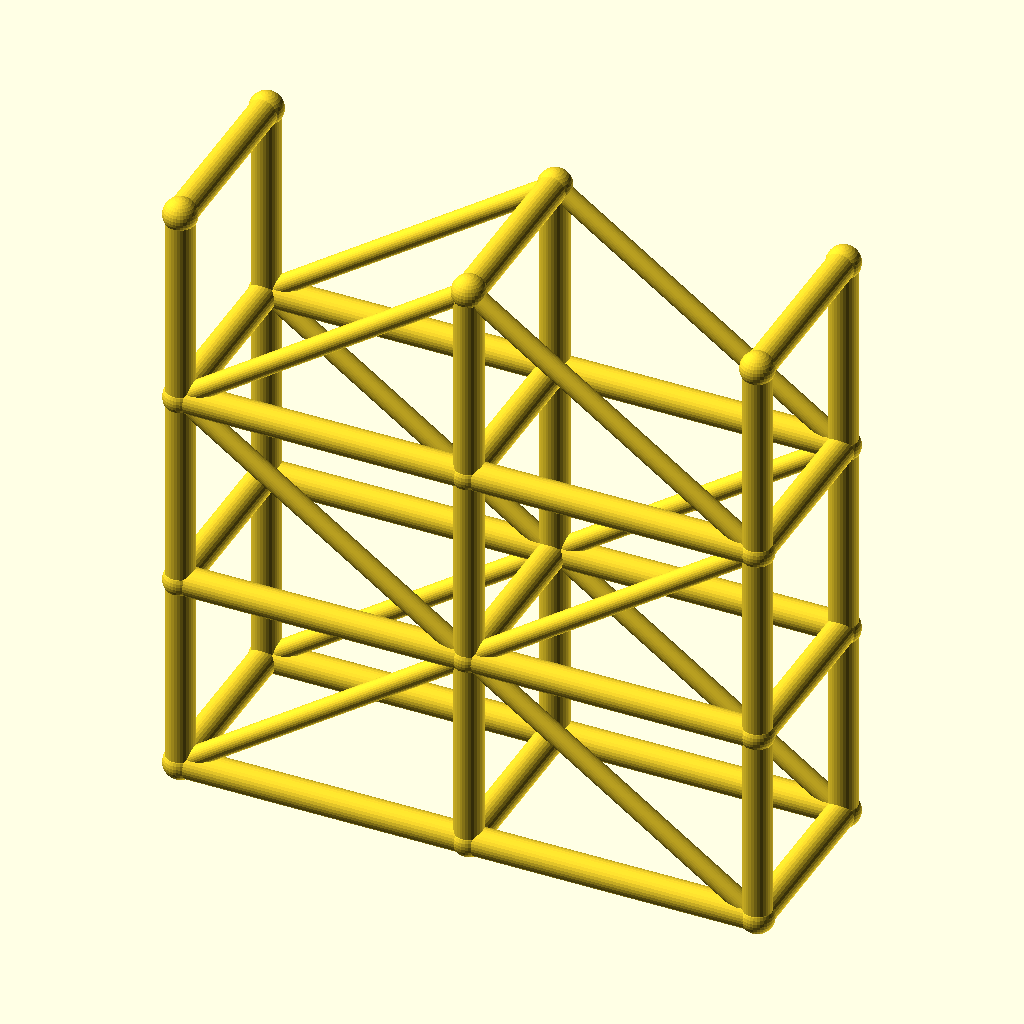
Cell 1 — every parameter at its default value.
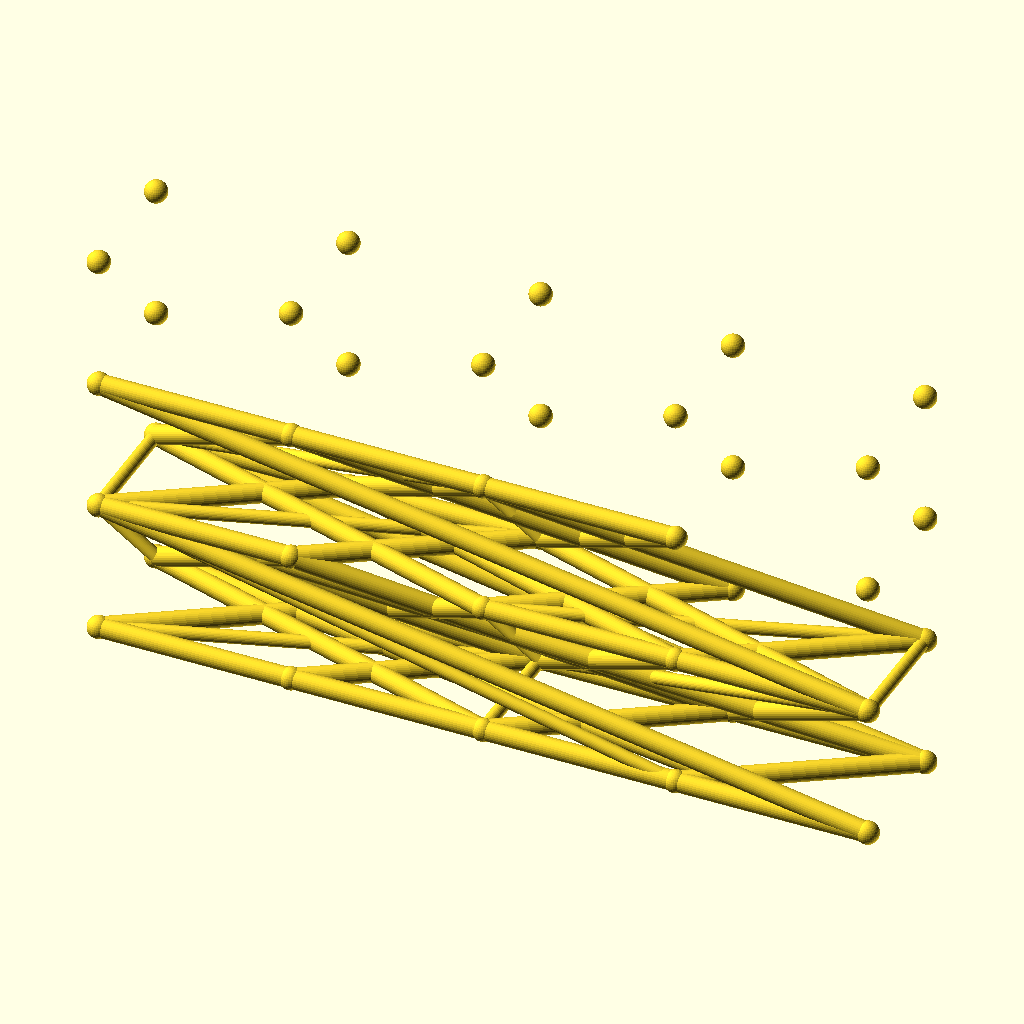
Cell 2: spans = 4 (everything else at default).
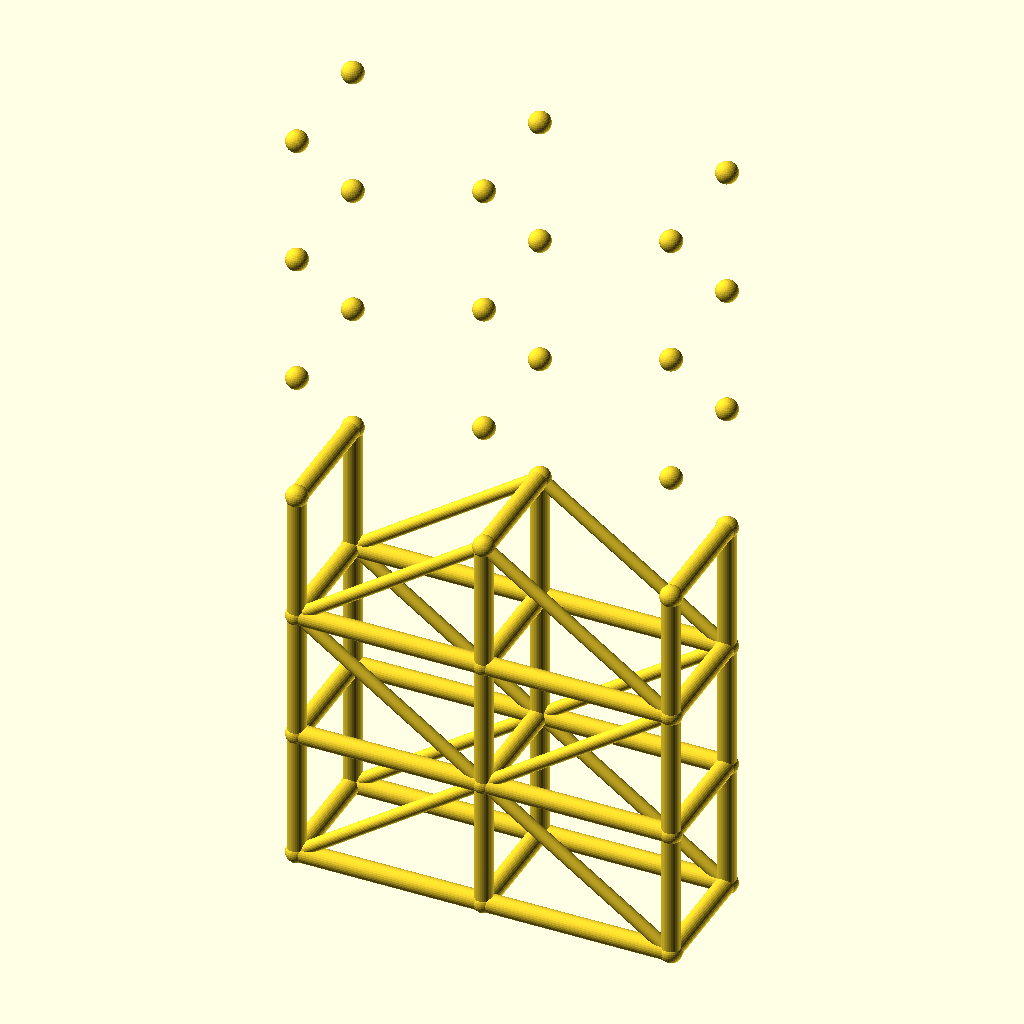
Cell 3 — levels set to 6, the other parameters unchanged.
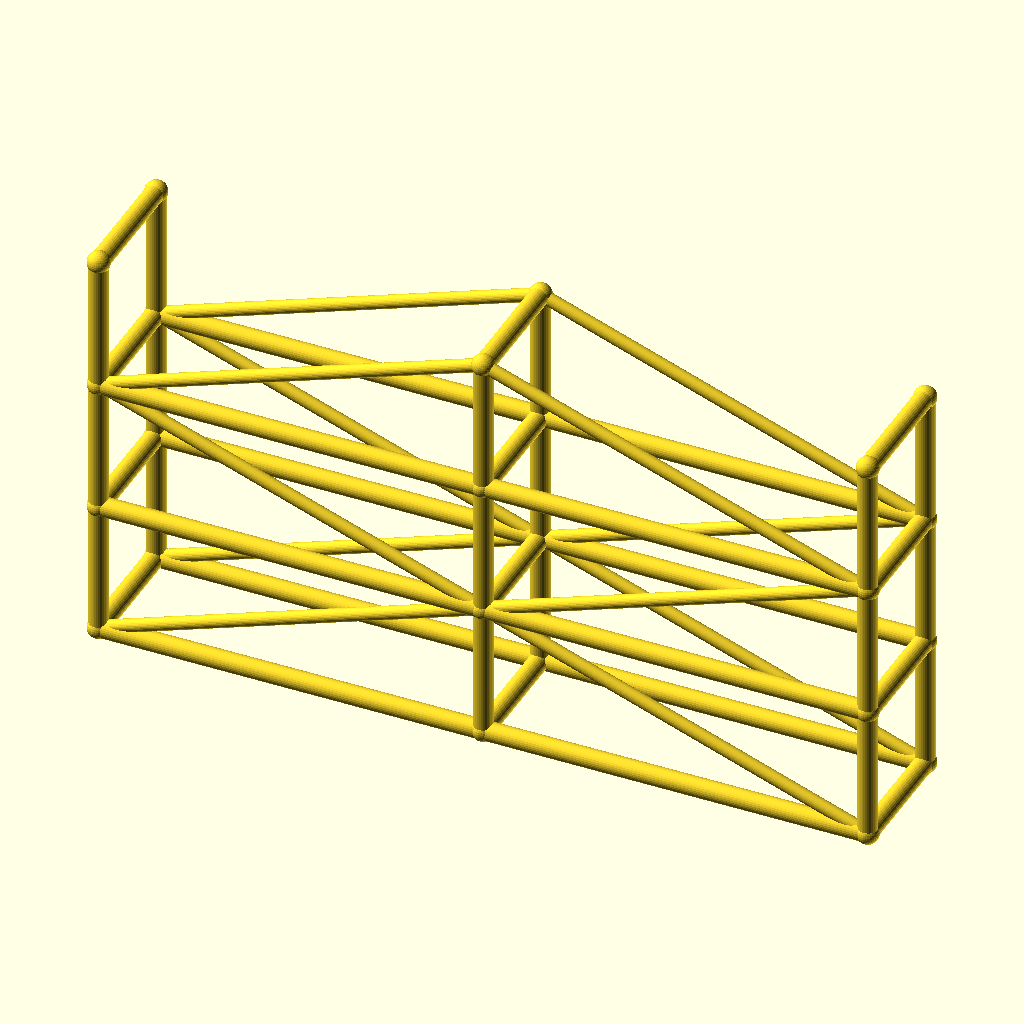
Cell 4: bay_l = 100 (everything else at default).
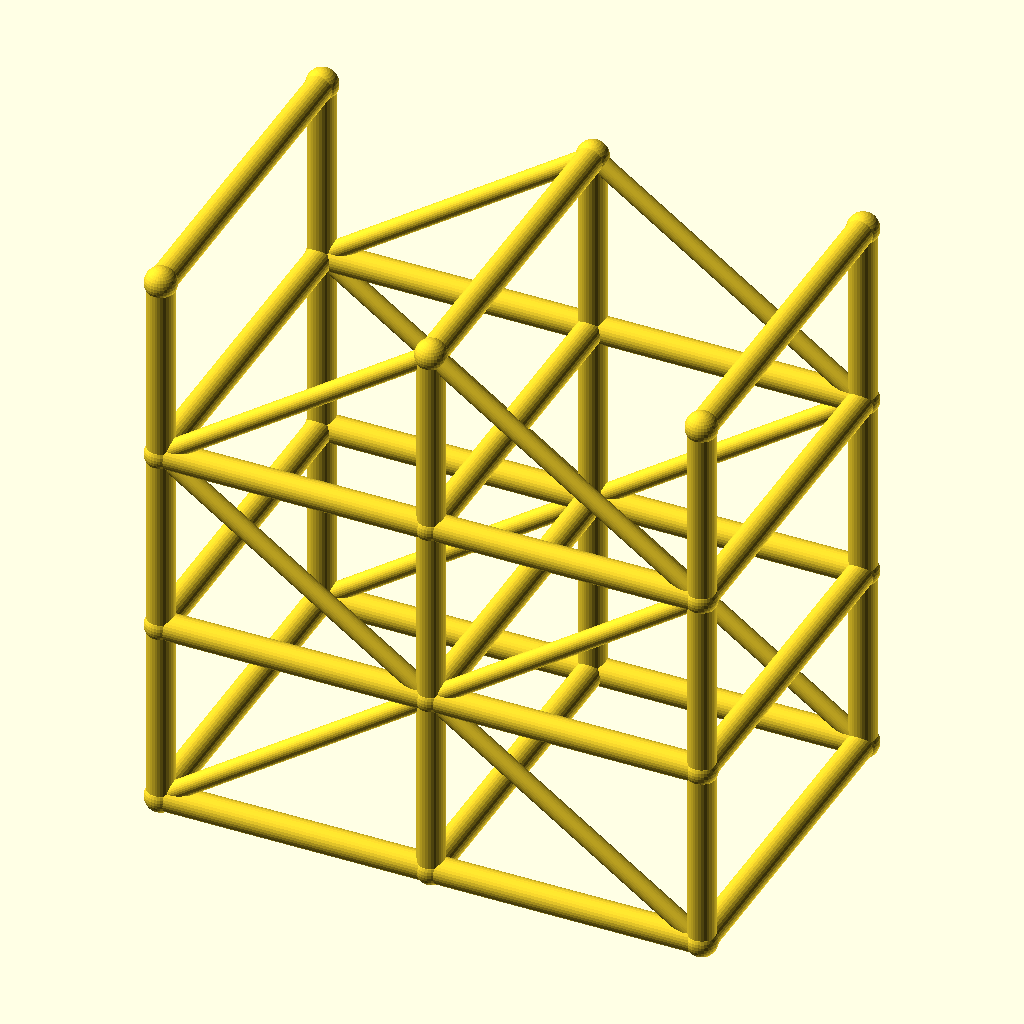
Cell 5: the same model with tower_w = 64.
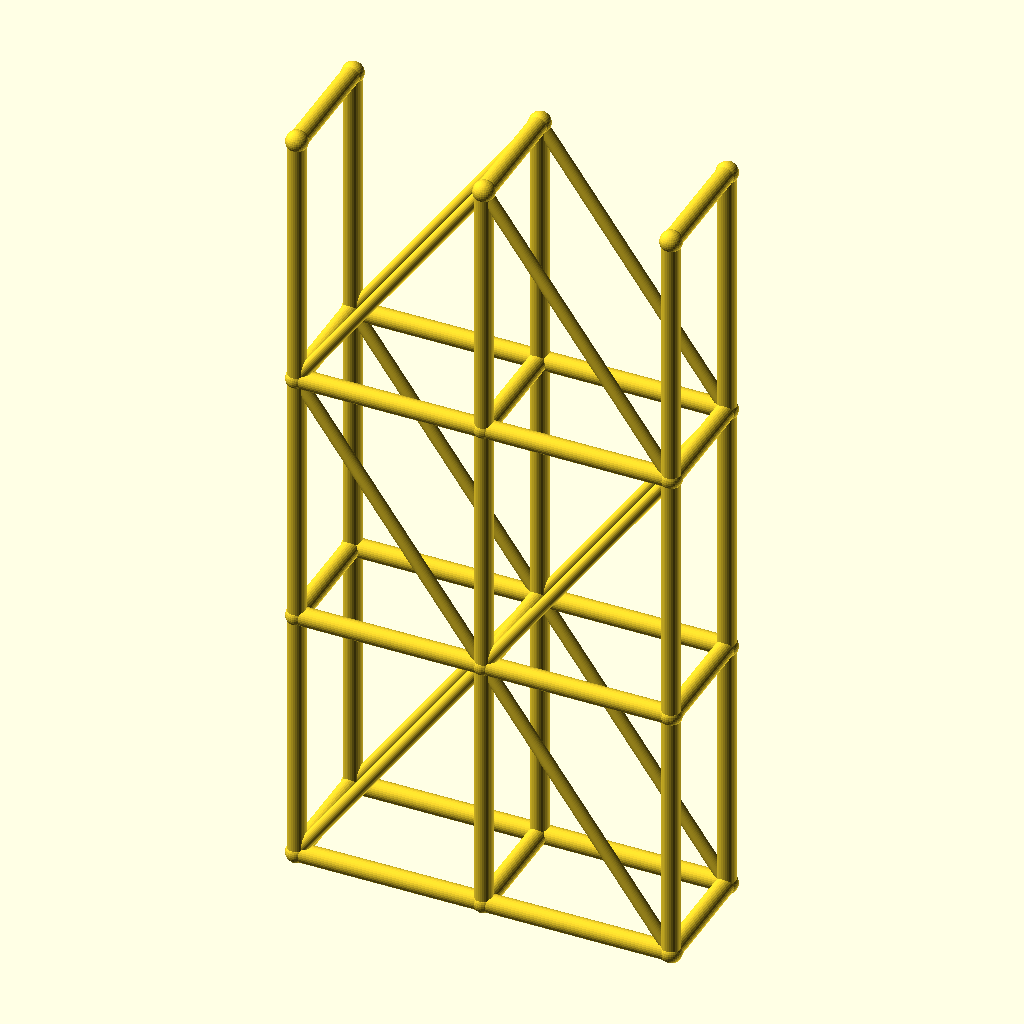
Cell 6: the same model with lift_h = 70.
All cells are drawn from the same view direction (rotation 55°, 0°, 25°, orthographic, colour scheme Cornfield), but the view is re-fitted for each cell, so position and scale can differ between cells as well as the parameter.
The OpenSCAD source (optional_data/data/wire3/scaffold/scene_0220.scad):
$fn = 32;

// ----------------------------------------------------------------------
// Scaffold tower: 2 spans x 3 lifts
// ----------------------------------------------------------------------

// --- parameters (mm) ---
spans = 2;                // spans along X
levels = 3;               // lift levels
bay_l = 50;               // span length, X
tower_w = 32;             // tower width, Y
lift_h = 35;              // lift height, Z
post_r = 2.5;             // post and ledger radius
brace_r = 1.7;            // diagonal brace radius
joint_r = 2.9;            // joint ball radius

bbox_x = spans * bay_l + 2 * joint_r;  // overall X, joints included
bbox_y = tower_w + 2 * joint_r;  // overall Y, joints included
bbox_z = levels * lift_h + 2 * joint_r;  // overall Z, joints included
post_d = 2 * post_r;  // post stock diameter
brace_d = 2 * brace_r;  // brace stock diameter
tower_l = spans * bay_l;  // tower footprint length
tower_h = levels * lift_h;  // tower height
nodes = [for (lvl = [0 : levels], side = [0, 1], st = [0 : spans]) [st * bay_l, side * tower_w, lvl * lift_h]];

module member(a, b, r) {
  /* round stock from joint a to joint b, ends buried in the joint balls */
  d = b - a;
  length = norm(d);
  translate(a) rotate([0, acos(d[2] / length), atan2(d[1], d[0])])
    cylinder(h = length, r = r);
}

module joint(p, r) {
  /* ball at the joint centre, fatter than every member meeting there */
  translate(p) sphere(r = r);
}

/* members - each call is one graph edge */
member(nodes[0], nodes[6], post_r);
member(nodes[1], nodes[7], post_r);
member(nodes[2], nodes[8], post_r);
member(nodes[0], nodes[1], post_r);
member(nodes[1], nodes[2], post_r);
member(nodes[3], nodes[9], post_r);
member(nodes[4], nodes[10], post_r);
member(nodes[5], nodes[11], post_r);
member(nodes[3], nodes[4], post_r);
member(nodes[4], nodes[5], post_r);
member(nodes[6], nodes[12], post_r);
member(nodes[7], nodes[13], post_r);
member(nodes[8], nodes[14], post_r);
member(nodes[6], nodes[7], post_r);
member(nodes[7], nodes[8], post_r);
member(nodes[9], nodes[15], post_r);
member(nodes[10], nodes[16], post_r);
member(nodes[11], nodes[17], post_r);
member(nodes[9], nodes[10], post_r);
member(nodes[10], nodes[11], post_r);
member(nodes[12], nodes[18], post_r);
member(nodes[13], nodes[19], post_r);
member(nodes[14], nodes[20], post_r);
member(nodes[12], nodes[13], post_r);
member(nodes[13], nodes[14], post_r);
member(nodes[15], nodes[21], post_r);
member(nodes[16], nodes[22], post_r);
member(nodes[17], nodes[23], post_r);
member(nodes[15], nodes[16], post_r);
member(nodes[16], nodes[17], post_r);
member(nodes[0], nodes[3], post_r);
member(nodes[1], nodes[4], post_r);
member(nodes[2], nodes[5], post_r);
member(nodes[6], nodes[9], post_r);
member(nodes[7], nodes[10], post_r);
member(nodes[8], nodes[11], post_r);
member(nodes[12], nodes[15], post_r);
member(nodes[13], nodes[16], post_r);
member(nodes[14], nodes[17], post_r);
member(nodes[18], nodes[21], post_r);
member(nodes[19], nodes[22], post_r);
member(nodes[20], nodes[23], post_r);
member(nodes[0], nodes[7], brace_r);
member(nodes[7], nodes[2], brace_r);
member(nodes[3], nodes[10], brace_r);
member(nodes[10], nodes[5], brace_r);
member(nodes[12], nodes[7], brace_r);
member(nodes[7], nodes[14], brace_r);
member(nodes[15], nodes[10], brace_r);
member(nodes[10], nodes[17], brace_r);
member(nodes[12], nodes[19], brace_r);
member(nodes[19], nodes[14], brace_r);
member(nodes[15], nodes[22], brace_r);
member(nodes[22], nodes[17], brace_r);

/* joint balls */
for (p = nodes) joint(p, joint_r);
Customizer parameters (derived from the source; name, type, default, range or options):
spans: number, default 2
levels: number, default 3
bay_l: number, default 50
tower_w: number, default 32
lift_h: number, default 35
post_r: number, default 2.5
brace_r: number, default 1.7
joint_r: number, default 2.9
